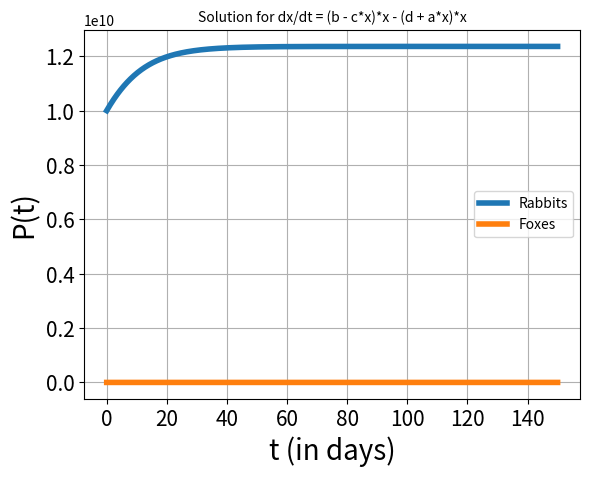

This chart was generated by the following Python code:
# Program      : Euler's method
# [redacted]
# Created      : April, 2017

import numpy as np
import matplotlib.pyplot as plt

print("Solution for dP/dt = (b - c*x)*x - (d + a*x)*x ")
# Initializations

Dt = 0.1                                # timestep Delta t
Pk_init = 10000000000                            # initial population rabbits
Pf_init = 0                           # initial population foxes
t_init = 0                              # initial time
t_end = 150                               # stopping time
n_steps = int(round((t_end-t_init)/Dt)) # total number of timesteps

t_arr = np.zeros(n_steps + 1)           # create an array of zeros for t
Pk_arr = np.zeros(n_steps + 1)           # create an array of zeros for Pk
Pf_arr = np.zeros(n_steps + 1)          # create an array of zeros for Pf
t_arr[0] = t_init                       # add the initial t to the array
Pk_arr[0] = Pk_init                       # add the initial Pk to the array
Pf_arr[0] = Pf_init                        #add the initial Pf to the array

# Euler's method
# Everything per day
bk = 0.1
ck = bk/12395840734
dk = 0.0002737
ak = 0.25
bf = 5/102
cf = 0
df = 1/4197.5
af = 0

def derifk(xk, xf):
	return (bk - ck*xk)*xk - (dk + ak*xf)*xk

def deriff (xf, xk):
   return (bf + cf*xf)*xf - (df - af*xf)*xf

for i in range (1, n_steps + 1):
    Pk = Pk_arr[i-1]
    Pf = Pf_arr[i-1]
    t = t_arr[i-1]
    dPkdt = derifk(Pk,Pf)               # calculate the derivative for rabbits
    dPfdt = deriff(Pf,Pk)               # calculate the derivative for foxes
    Pk_arr[i] = Pk + Dt*dPkdt           # calculate Pk on the next time step
    Pf_arr[i] = Pf + Dt*dPfdt           # calculate Pf on the next time step
    t_arr[i] = t + Dt                   # adding the new t-value to the list

# Plot the results

fig = plt.figure()                      # create figure
plt.plot(t_arr, Pk_arr, linewidth = 4, label = "Rabbits")   # plot population vs. time
plt.plot(t_arr, Pf_arr, linewidth = 4, label = "Foxes")

plt.title('Solution for dx/dt = (b - c*x)*x - (d + a*x)*x', fontsize = 10)  
plt.xlabel('t (in days)', fontsize = 20)
plt.ylabel('P(t)', fontsize = 20)

plt.xticks(fontsize = 15)
plt.yticks(fontsize = 15)
plt.legend()
plt.grid(True)                          # show grid                # define the axes
plt.show()                              # show the plot
# save the figure as .jpg
fig.savefig('Rainbowfish.jpg', dpi=fig.dpi, bbox_inches = "tight")
